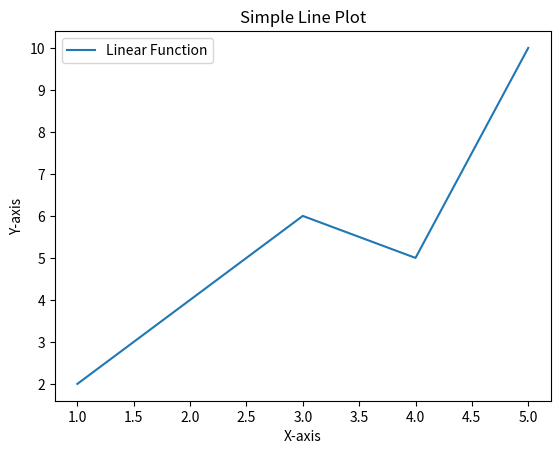

Recreate this plot in Python.
# import numpy as np
# import matplotlib.pyplot as plt
# rolls=np.random.randint(1,7,200)
# print(rolls)

import matplotlib.pyplot as plt

# Sample data
x = [1, 2, 3, 4, 5]
y = [2, 4, 6, 5, 10]

# Create a line plot
plt.plot(x, y, label='Linear Function')

# Add labels and title
plt.xlabel('X-axis')
plt.ylabel('Y-axis')
plt.title('Simple Line Plot')

# Add a legend
plt.legend()

# Display the plot
plt.show()